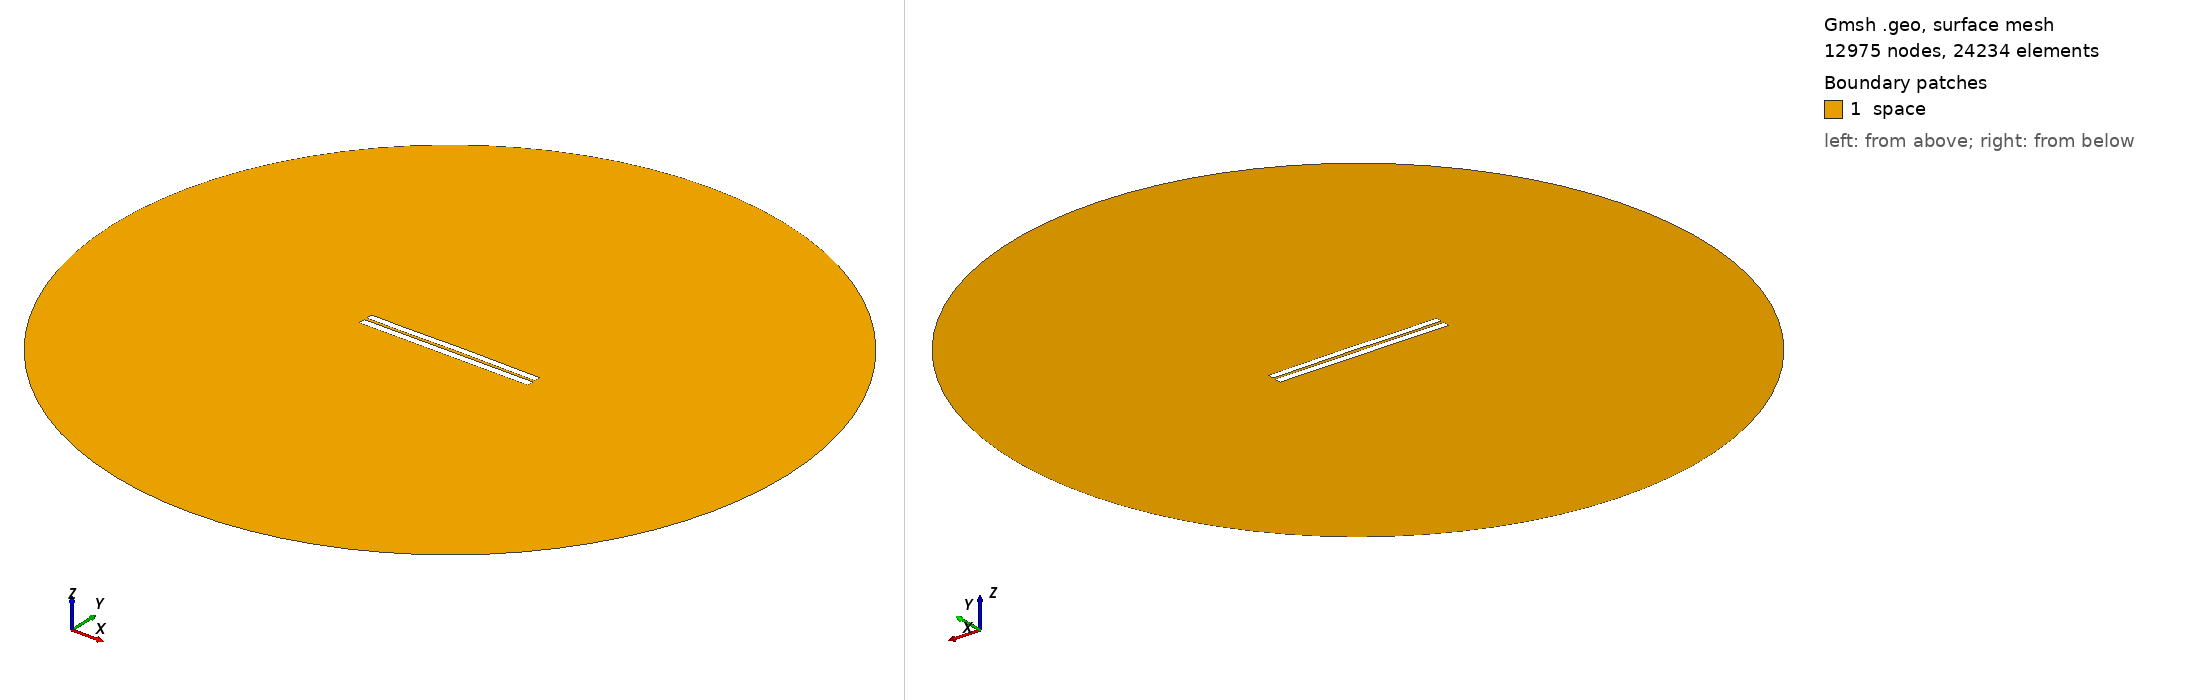

Gmsh geometry script, surface-meshed: 12975 nodes, 24234 surface elements. Boundary patches (legend numbers): 1 space. Left view from above one corner, right view from below the opposite corner. Legend entries are the model's physical surfaces. The drawing asked Gmsh for element sizes between 1% and 20% of the model's largest extent; the script's own settings can give other sizes.

=== 3332.geo (drawn) ===
//---------------------------------------
// Geometry kernel
//---------------------------------------

SetFactory("OpenCASCADE");



//---------------------------------------
// Parameters of the geometry
//---------------------------------------

// Overetch of the upper plate
overetch = 0.125;

// Distance between the plates
distance = 1.5;

// Discretization over the x axis (for the deformation)
nx = 50; 

// Length of the plate
L = 100 - overetch; 

// Number of modes
n = 4; 

// 1st mode coefficient
coeff(1) = -0.075;
beta(1) = 0.596864 * 3.1415926535 / L;

// 2nd mode coefficient
coeff(2) = 0.07499999999999998;
beta(2) = 1.49418 * 3.1415926535 / L;

// 3rd mode coefficient
coeff(3) = -0.075;
beta(3) = 2.50025 * 3.1415926535 / L;

// 4th mode coefficient
coeff(4) = -0.075;
beta(4) = 3.49999 * 3.1415926535 / L;



//---------------------------------------
// Upper plate (deformed rectangle)
//---------------------------------------

// Coordiantes of the upper plate
xmin = -50;
xmax = 50 - overetch;

// Height of the upper plate
yheight = 4 - 2 * overetch;

// Indexes of the points
UpperID[] = {};
LowerID[] = {};
LeftID[] = {};
RightID[] = {};

// Point index
p = 1;

// Horizontal edges
For i In {1:nx}
    x = xmin + (i-1)*(xmax - xmin)/(nx-1);

    y_bottom = distance / 2 + overetch;
    For j In {1:n}
        C = (Cosh(beta(j)*L) + Cos(beta(j)*L)) / (Sinh(beta(j)*L) + Sin(beta(j)*L));
        y_bottom  = y_bottom + coeff(j) * (Cosh(beta(j)*(x+50)) - Cos(beta(j)*(x+50)) - C * (Sinh(beta(j)*(x+50)) - Sin(beta(j)*(x+50))));
    EndFor

    y_top = y_bottom + yheight;

    Point(p) = {x, y_top, 0, 1.0};
    UpperID[i] = p;
    p = p + 1;

    Point(p) = {x, y_bottom, 0, 1.0};
    LowerID[i] = p;
    p = p + 1;
EndFor

// Create point lists
UpperPts[] = {}; LowerPts[] = {};
For i In {1:nx}
  UpperPts[] += {UpperID[i]};
  LowerPts[] += {LowerID[i]};
EndFor

// Build splines
Spline(1) = {UpperPts[]};
Spline(2) = {LowerPts[]};
Line(3) = {LowerPts[nx-1], UpperPts[nx-1]};
Line(4) = {LowerPts[0], UpperPts[0]};

// Build the plane surface
Curve Loop(1) = {2, 3, -1, -4};
Plane Surface(1) = {1};



//---------------------------------------
// Lower plate (rectangle)
//---------------------------------------

// Vertices
Point(1001) = {-50, -1, 0, 1.0};
Point(1002) = { 50, -1, 0, 1.0};
Point(1003) = { 50,  -5, 0, 1.0};
Point(1004) = {-50,  -5, 0, 1.0};

// Edges
Line(5) = {1001, 1002};
Line(6) = {1002, 1003};
Line(7) = {1003, 1004};
Line(8) = {1004, 1001};

// Plane surface
Line Loop(2) = {5, 6, 7, 8};
Plane Surface(2) = {2}; 



//---------------------------------------
// Outer (fictious) boundary
//---------------------------------------

// Points
Point(1005) = {0, 0, 0};       // Center
Point(1006) = {200, 0, 0};     // Start point
Point(1007) = {0, 200, 0};     // 90 degrees
Point(1008) = {-200, 0, 0};    // 180 degrees
Point(1009) = {0, -200, 0};    // 270 degrees

// Circle arcs (each needs start, center, end)
Circle(9) = {1006, 1005, 1007};
Circle(10) = {1007, 1005, 1008};
Circle(11) = {1008, 1005, 1009};
Circle(12) = {1009, 1005, 1006};

// Plane surface for the entire domain
Curve Loop(3) = {9, 10, 11, 12};
Surface(3) = {3};

// Subtract the plates from the whole domain to obtain the actual domain where we want to solve the equations
BooleanDifference{ Surface{3}; Delete; }{ Surface{1}; Surface{2}; Delete; }




//---------------------------------------
// Transfinite Lines/Curves
//---------------------------------------

// Set the number of points on the boundaries
r = 7;

// Plates
Transfinite Curve {1, 2} = 50*r Using Progression 1;
Transfinite Curve {3, 4} = 2*r Using Progression 1;
Transfinite Line {5, 7} = 50*r Using Progression 1;
Transfinite Line {6, 8} = 2*r Using Progression 1;

// Outer boundary
Transfinite Line {9, 10, 11, 12} = 20 Using Progression 1;



//---------------------------------------
// Physical groups
//---------------------------------------                

// Physical curves (boundaries)
Physical Line("force_segment", 10) = {2};
Physical Line("upper_plate", 11) = {1, 3, 4};
Physical Line("lower_plate", 12) = {5, 6, 7, 8};
Physical Line("boundary", 20) = {9, 10, 11, 12};

// Physical Surfaces
Physical Surface("space", 30) = {3};



//---------------------------------------
// 6. Generate the Mesh
//---------------------------------------

// 2D mesh generation
Mesh 2;
